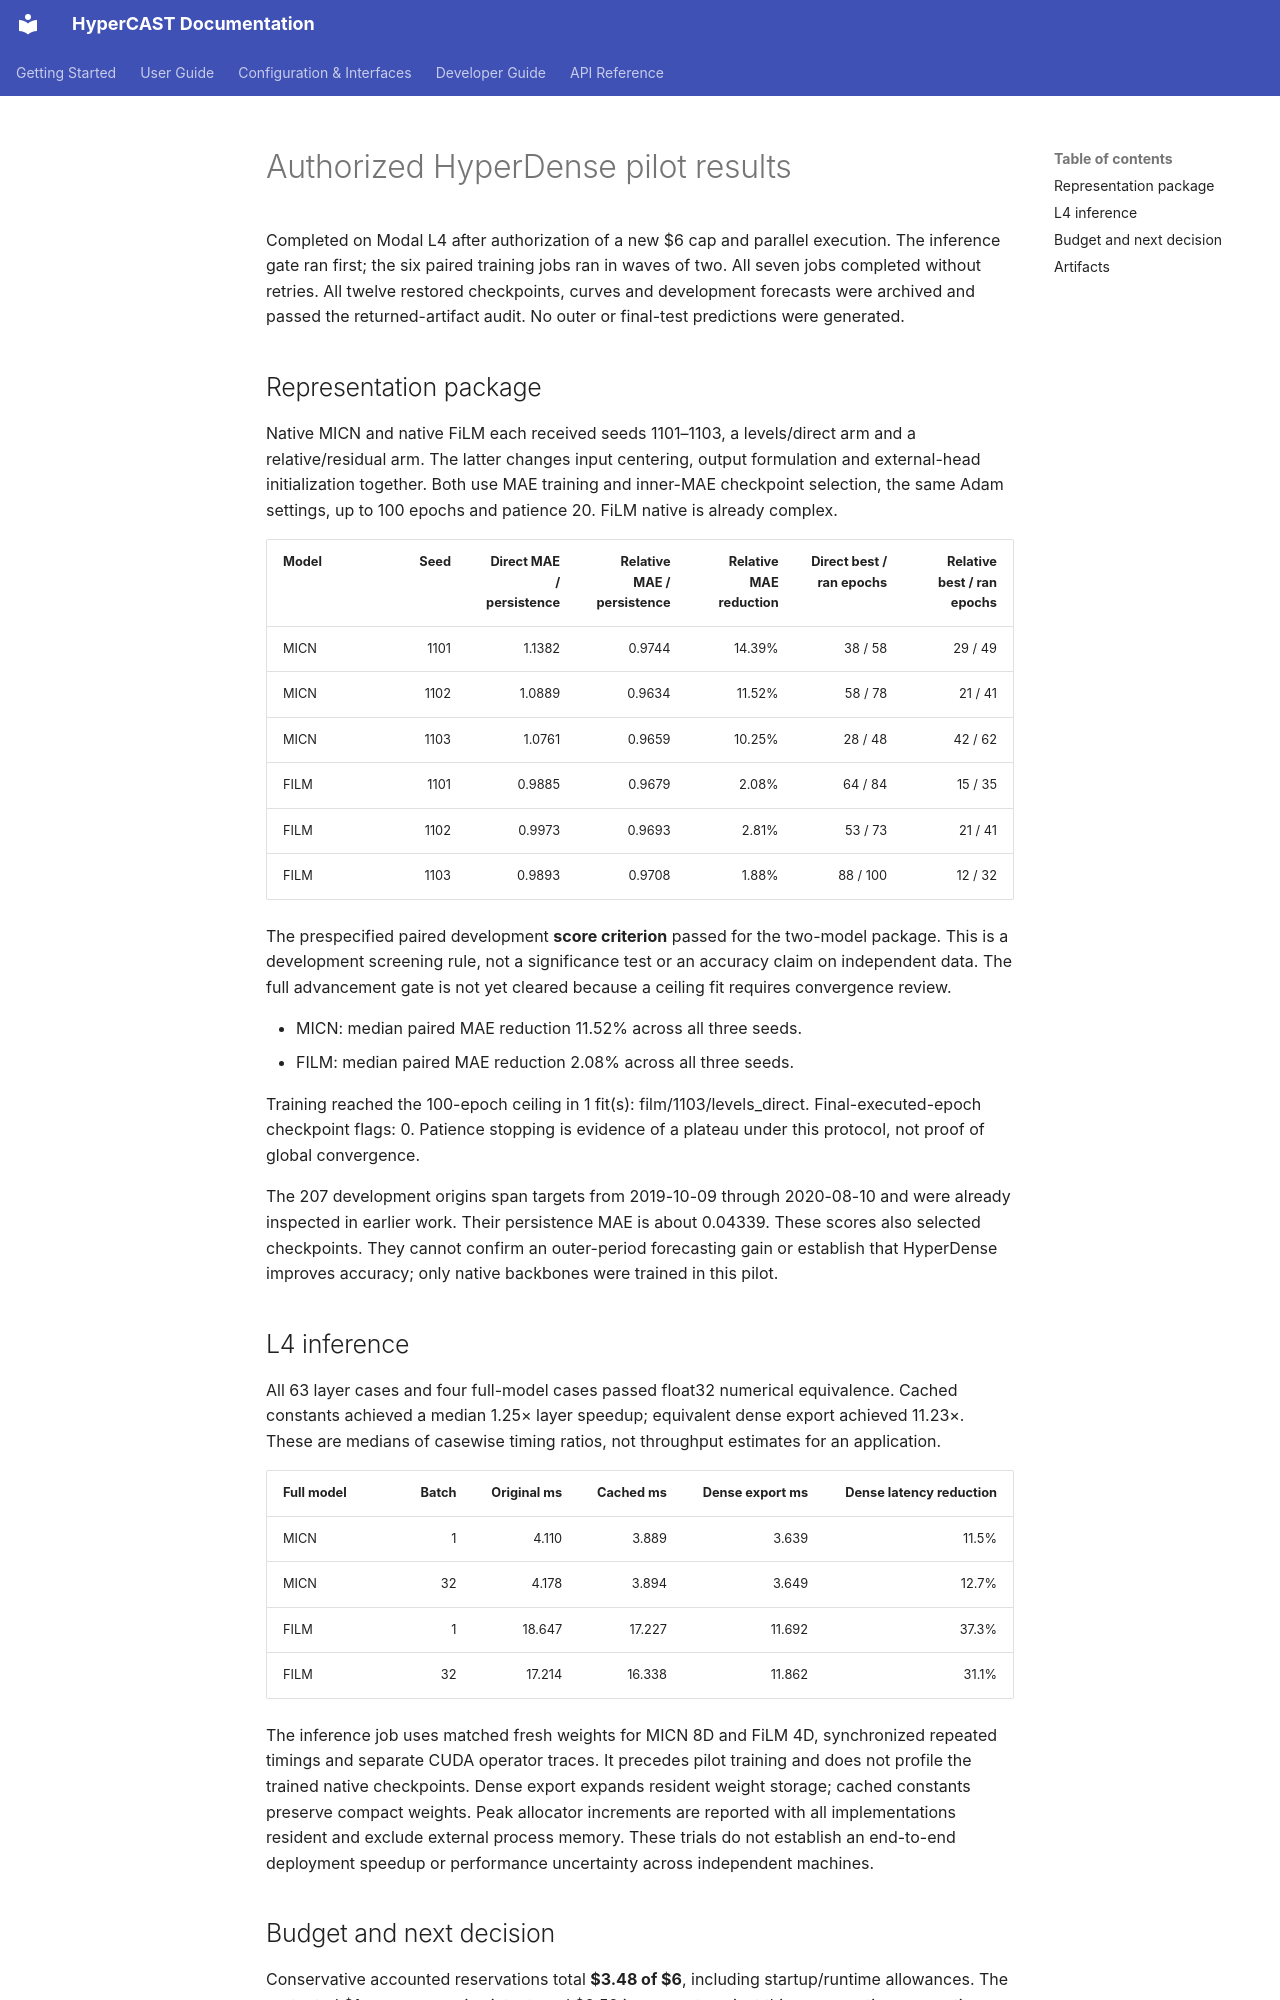

repository: w3joe/hypercast · page: hyperdense_representation_pilot_results/index.html · generator: mkdocs

# Authorized HyperDense pilot results

Completed on Modal L4 after authorization of a new $6 cap and parallel execution. The inference gate ran first; the six paired training jobs ran in waves of two. All seven jobs completed without retries. All twelve restored checkpoints, curves and development forecasts were archived and passed the returned-artifact audit. No outer or final-test predictions were generated.

## Representation package

Native MICN and native FiLM each received seeds 1101–1103, a levels/direct arm and a relative/residual arm. The latter changes input centering, output formulation and external-head initialization together. Both use MAE training and inner-MAE checkpoint selection, the same Adam settings, up to 100 epochs and patience 20. FiLM native is already complex.

| Model | Seed | Direct MAE / persistence | Relative MAE / persistence | Relative MAE reduction | Direct best / ran epochs | Relative best / ran epochs |
|---|---:|---:|---:|---:|---:|---:|
| MICN | 1101 | 1.1382 | 0.9744 | 14.39% | 38 / 58 | 29 / 49 |
| MICN | 1102 | 1.0889 | 0.9634 | 11.52% | 58 / 78 | 21 / 41 |
| MICN | 1103 | 1.0761 | 0.9659 | 10.25% | 28 / 48 | 42 / 62 |
| FILM | 1101 | 0.9885 | 0.9679 | 2.08% | 64 / 84 | 15 / 35 |
| FILM | 1102 | 0.9973 | 0.9693 | 2.81% | 53 / 73 | 21 / 41 |
| FILM | 1103 | 0.9893 | 0.9708 | 1.88% | 88 / 100 | 12 / 32 |

The prespecified paired development **score criterion** passed for the two-model package. This is a development screening rule, not a significance test or an accuracy claim on independent data. The full advancement gate is not yet cleared because a ceiling fit requires convergence review.

- MICN: median paired MAE reduction 11.52% across all three seeds.
- FILM: median paired MAE reduction 2.08% across all three seeds.

Training reached the 100-epoch ceiling in 1 fit(s): film/1103/levels_direct. Final-executed-epoch checkpoint flags: 0. Patience stopping is evidence of a plateau under this protocol, not proof of global convergence.

The 207 development origins span targets from 2019-10-09 through 2020-08-10 and were already inspected in earlier work. Their persistence MAE is about 0.04339. These scores also selected checkpoints. They cannot confirm an outer-period forecasting gain or establish that HyperDense improves accuracy; only native backbones were trained in this pilot.

## L4 inference

All 63 layer cases and four full-model cases passed float32 numerical equivalence. Cached constants achieved a median 1.25× layer speedup; equivalent dense export achieved 11.23×. These are medians of casewise timing ratios, not throughput estimates for an application.

| Full model | Batch | Original ms | Cached ms | Dense export ms | Dense latency reduction |
|---|---:|---:|---:|---:|---:|
| MICN | 1 | 4.110 | 3.889 | 3.639 | 11.5% |
| MICN | 32 | 4.178 | 3.894 | 3.649 | 12.7% |
| FILM | 1 | 18.647 | 17.227 | 11.692 | 37.3% |
| FILM | 32 | 17.214 | 16.338 | 11.862 | 31.1% |

The inference job uses matched fresh weights for MICN 8D and FiLM 4D, synchronized repeated timings and separate CUDA operator traces. It precedes pilot training and does not profile the trained native checkpoints. Dense export expands resident weight storage; cached constants preserve compact weights. Peak allocator increments are reported with all implementations resident and exclude external process memory. These trials do not establish an end-to-end deployment speedup or performance uncertainty across independent machines.
